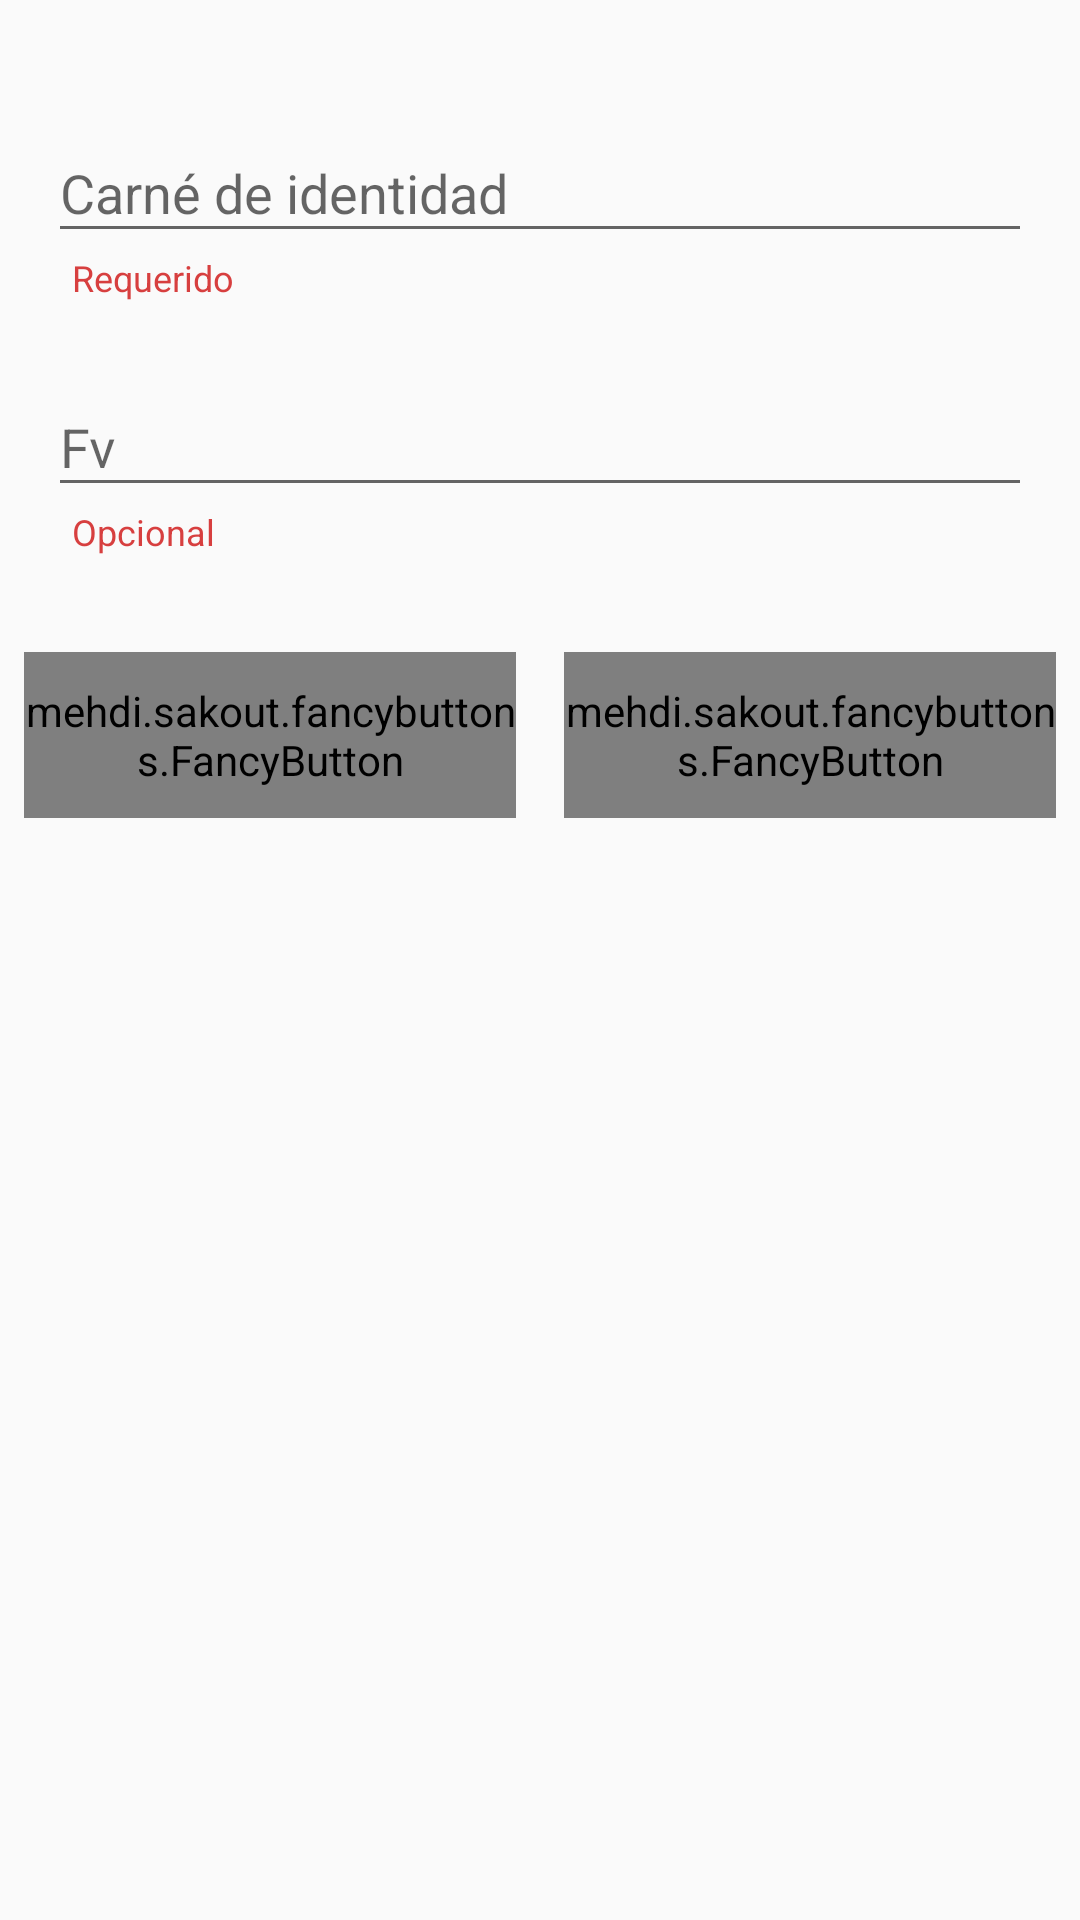

Here is an Android app screen rendered from its layout file. Give the layout XML and the strings, colors and styles it references.
<!-- AndroidManifest.xml: application theme AppTheme -->
<!-- res/layout/layout_dialog_insert_client.xml -->
<?xml version="1.0" encoding="utf-8"?>
<LinearLayout xmlns:android="http://schemas.android.com/apk/res/android"
    xmlns:fancy="http://schemas.android.com/apk/res-auto"
    xmlns:tools="http://schemas.android.com/tools"
    android:layout_width="match_parent"
    android:layout_height="match_parent"
    android:orientation="vertical"
    android:paddingTop="16dp">

    <com.google.android.material.textfield.TextInputLayout
        android:id="@+id/_editTextCILayout"
        android:layout_width="match_parent"
        android:layout_height="wrap_content"
        android:hint="@string/carn_identidad"
        android:paddingStart="16dp"
        android:paddingLeft="16dp"
        android:paddingTop="16dp"
        android:paddingEnd="16dp"
        android:paddingRight="16dp">

        <EditText
            android:id="@+id/_editTextCI"
            android:layout_width="match_parent"
            android:layout_height="wrap_content"
            android:inputType="number"
            android:maxLength="11"
            tools:text="93070511004" />

    </com.google.android.material.textfield.TextInputLayout>

    <TextView
        android:layout_width="wrap_content"
        android:layout_height="wrap_content"
        android:layout_marginStart="24dp"
        android:text="@string/requerido"
        android:textColor="@color/google_red"
        android:textSize="12sp" />

    <TextView
        android:id="@+id/textViewProduct"
        android:layout_width="wrap_content"
        android:layout_height="wrap_content"
        android:layout_marginStart="24dp"
        android:text="@string/requerido"
        android:textColor="@color/google_red"
        android:textSize="12sp"
        android:visibility="gone" />

    <com.google.android.material.textfield.TextInputLayout
        android:id="@+id/_editTextFVLayout"
        android:layout_width="match_parent"
        android:layout_height="wrap_content"
        android:hint="@string/fv"
        android:inputType="textCapSentences"
        android:paddingStart="16dp"
        android:paddingLeft="16dp"
        android:paddingTop="16dp"
        android:paddingEnd="16dp"
        android:paddingRight="16dp">

        <EditText
            android:id="@+id/_editTextFV"
            android:layout_width="match_parent"
            android:layout_height="wrap_content"
            android:inputType="textCapSentences"
            android:maxLength="9"
            tools:text="AAK466554" />

    </com.google.android.material.textfield.TextInputLayout>

    <TextView
        android:id="@+id/_editTextFVLayoutTag"
        android:layout_width="wrap_content"
        android:layout_height="wrap_content"
        android:layout_marginStart="24dp"
        android:layout_marginLeft="24dp"
        android:text="@string/optional"
        android:textColor="@color/google_red"
        android:textSize="12sp" />

    <LinearLayout
        android:layout_width="match_parent"
        android:layout_height="wrap_content"
        android:layout_marginTop="24dp"
        android:layout_marginBottom="16dp"
        android:orientation="horizontal">

        <mehdi.sakout.fancybuttons.FancyButton
            android:id="@+id/_cancelButton"
            android:layout_width="0dp"
            android:layout_height="wrap_content"
            android:layout_margin="8dp"
            android:layout_weight="1"
            android:paddingTop="10dp"
            android:paddingBottom="10dp"
            fancy:fb_borderColor="#FFFFFF"
            fancy:fb_borderWidth="1dp"
            fancy:fb_defaultColor="@color/google_red"
            fancy:fb_focusColor="@color/google_red"
            fancy:fb_radius="30dp"
            fancy:fb_text="@android:string/cancel"
            fancy:fb_textColor="#FFFFFF" />

        <mehdi.sakout.fancybuttons.FancyButton
            android:id="@+id/_okButton"
            android:layout_width="0dp"
            android:layout_height="wrap_content"
            android:layout_margin="8dp"
            android:layout_weight="1"
            android:paddingTop="10dp"
            android:paddingBottom="10dp"
            fancy:fb_borderColor="#FFFFFF"
            fancy:fb_borderWidth="1dp"
            fancy:fb_defaultColor="@color/google_green"
            fancy:fb_focusColor="@color/google_green"
            fancy:fb_radius="30dp"
            fancy:fb_text="@string/verificar"
            fancy:fb_textColor="#FFFFFF" />

    </LinearLayout>

</LinearLayout>
<!-- resources referenced by this layout -->
<resources>
  <color name="google_green">#65B832</color>
  <color name="google_red">#D73F3F</color>
  <string name="carn_identidad">Carné de identidad</string>
  <string name="fv">Fv</string>
  <string name="optional">Opcional</string>
  <string name="requerido">Requerido</string>
  <string name="verificar">Verificar</string>
  <style name="AppTheme" parent="Theme.AppCompat.Light.DarkActionBar">
          
          <item name="colorPrimary">@color/colorPrimary</item>
          <item name="colorPrimaryDark">@color/colorPrimaryDark</item>
          <item name="colorAccent">@color/colorAccent</item>
          <item name="windowActionBar">false</item>
          <item name="windowNoTitle">true</item>
      </style>
  <color name="colorPrimary">#5D7044</color>
  <color name="colorPrimaryDark">#5D7044</color>
  <color name="colorAccent">#750404</color>
</resources>
